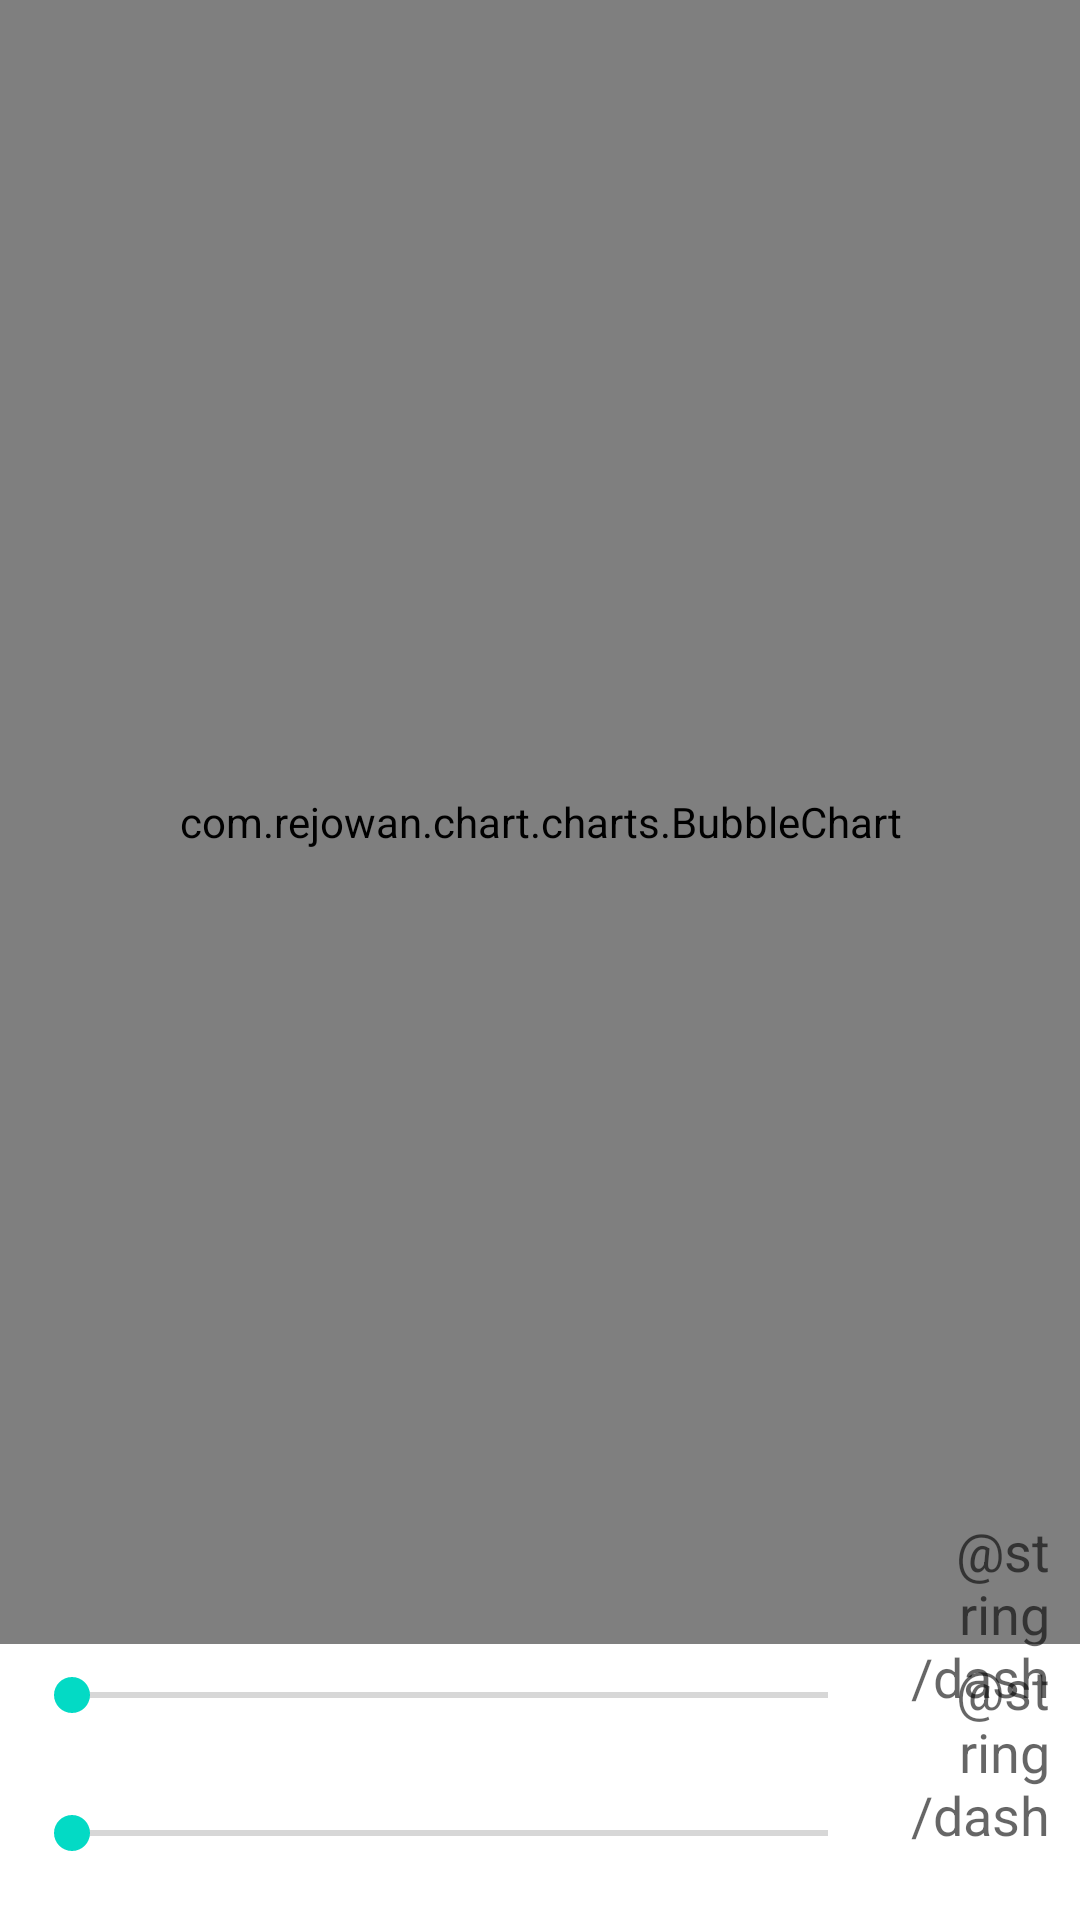

Produce the Android XML layout that renders to this screen, including the resource entries it uses.
<!-- AndroidManifest.xml: application theme AppTheme -->
<!-- res/layout/activity_bubblechart.xml -->
<?xml version="1.0" encoding="utf-8"?>
<RelativeLayout xmlns:android="http://schemas.android.com/apk/res/android"
    android:layout_width="match_parent"
    android:layout_height="match_parent">

    <com.rejowan.chart.charts.BubbleChart
        android:id="@+id/chart1"
        android:layout_width="match_parent"
        android:layout_height="match_parent"
        android:background="@android:color/white"
        android:layout_above="@+id/seekBar1" />

    <SeekBar
        android:id="@+id/seekBar2"
        android:layout_width="match_parent"
        android:layout_height="wrap_content"
        android:layout_alignParentBottom="true"
        android:layout_alignParentLeft="true"
        android:layout_margin="8dp"
        android:layout_toLeftOf="@+id/tvYMax"
        android:layout_marginRight="5dp"
        android:max="200"
        android:paddingBottom="12dp" />

    <SeekBar
        android:id="@+id/seekBar1"
        android:layout_width="match_parent"
        android:layout_height="wrap_content"
        android:layout_above="@+id/seekBar2"
        android:layout_margin="8dp"
        android:layout_marginBottom="35dp"
        android:layout_toLeftOf="@+id/tvXMax"
        android:layout_marginRight="5dp"
        android:max="100"
        android:paddingBottom="12dp" />

    <TextView
        android:id="@+id/tvXMax"
        android:layout_width="50dp"
        android:layout_height="wrap_content"
        android:layout_alignBottom="@+id/seekBar1"
        android:layout_alignParentRight="true"
        android:text="@string/dash"
        android:layout_marginBottom="15dp"
        android:layout_marginRight="10dp"
        android:gravity="right"
        android:textAppearance="?android:attr/textAppearanceMedium" />

    <TextView
        android:id="@+id/tvYMax"
        android:layout_width="50dp"
        android:layout_height="wrap_content"
        android:layout_alignBottom="@+id/seekBar2"
        android:layout_alignParentRight="true"
        android:text="@string/dash"
        android:layout_marginBottom="15dp"
        android:layout_marginRight="10dp"
        android:gravity="right"
        android:textAppearance="?android:attr/textAppearanceMedium" />

</RelativeLayout>
<!-- resources referenced by this layout -->
<resources>

</resources>
